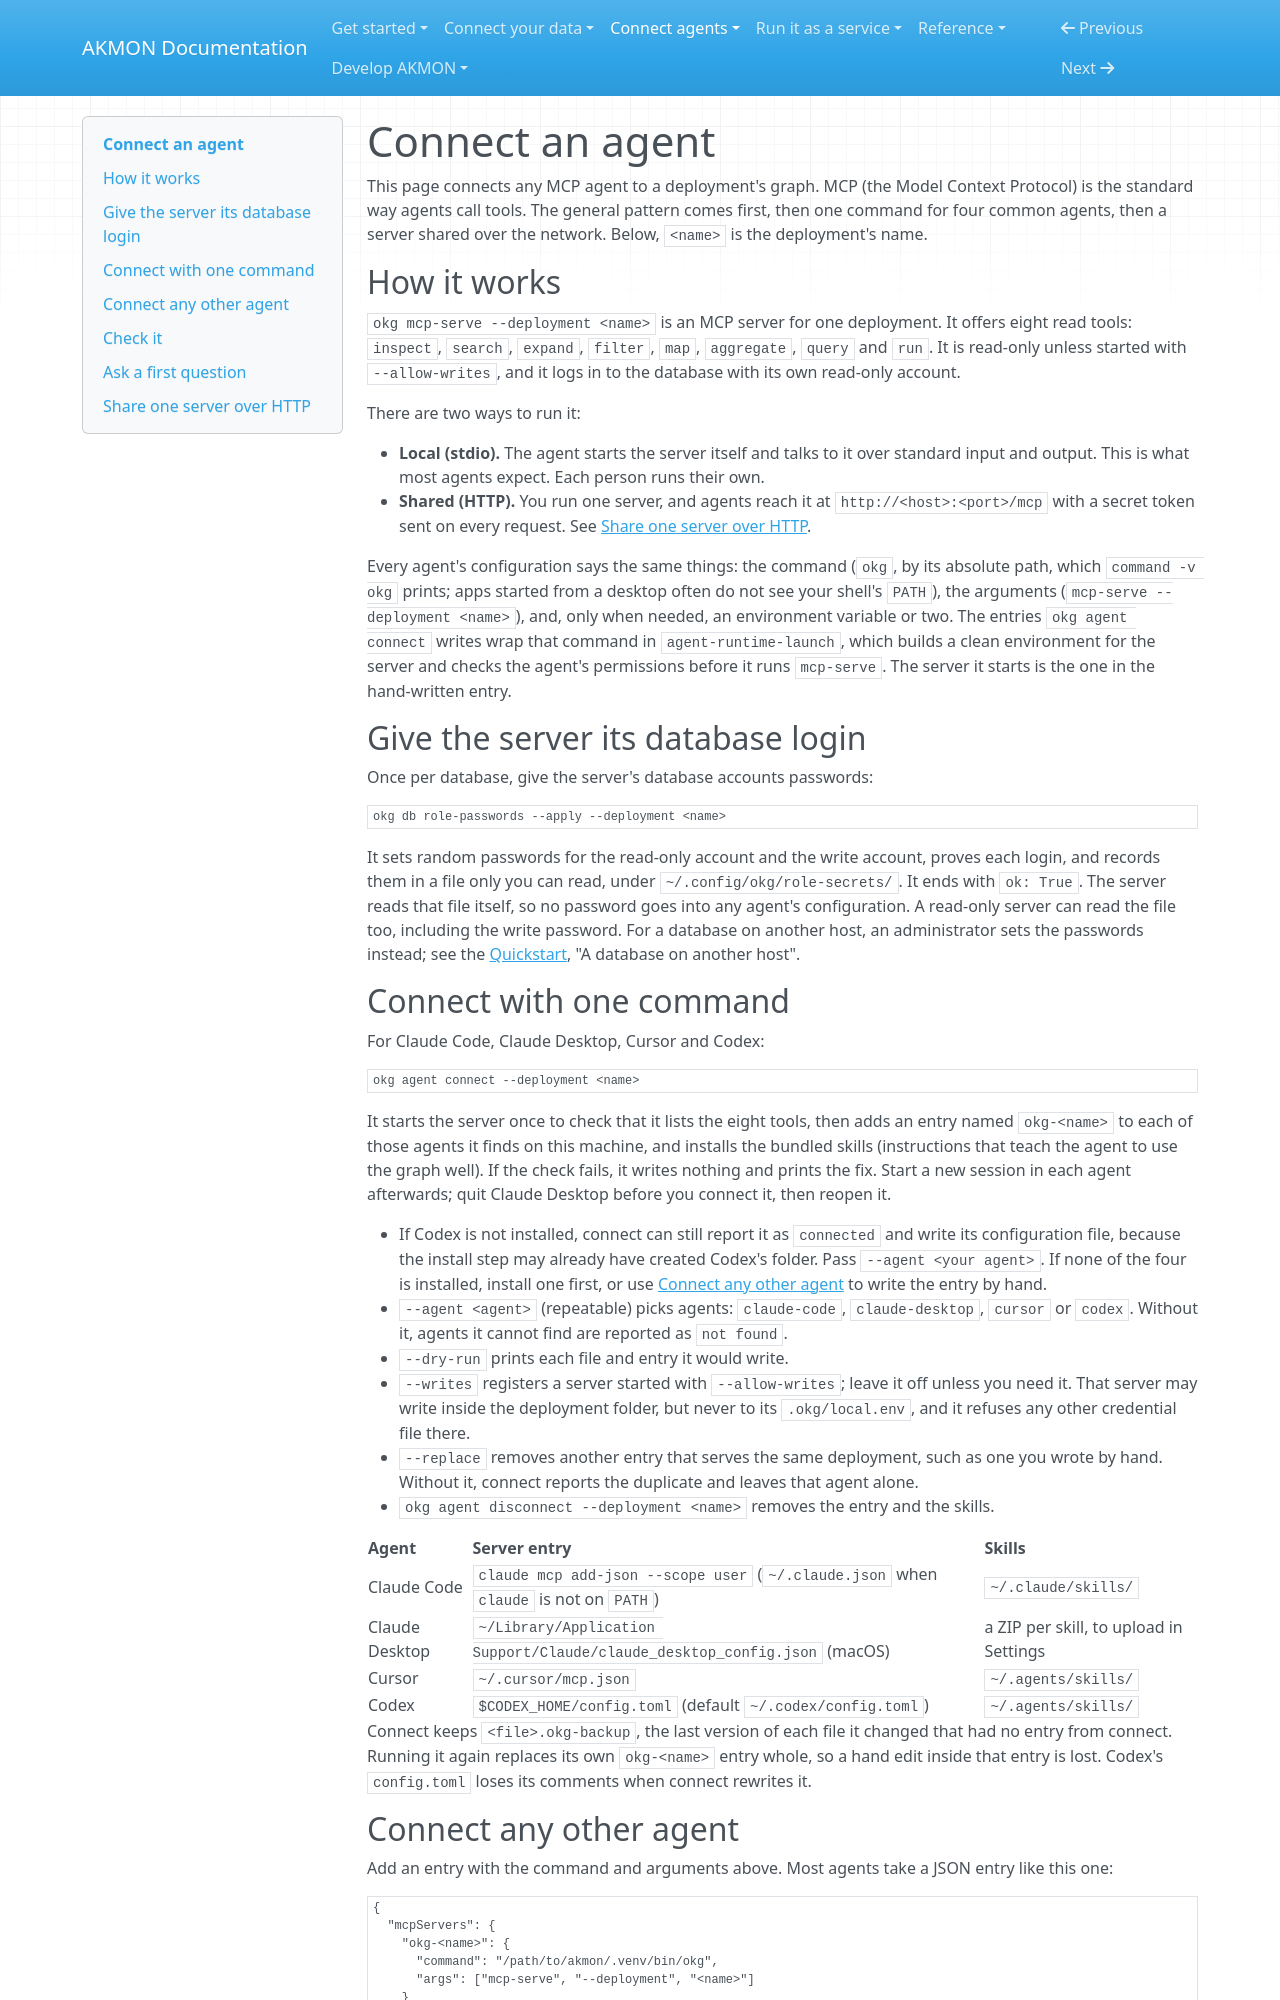

repository: mitdbg/akmon · page: use/agents/index.html · generator: mkdocs

---
audience: user, developer, operator
type: how-to
canonical_id: connect-agents
section: agents
visibility: primary
status: active
owner: documentation
---
# Connect an agent

This page connects any MCP agent to a deployment's graph.
MCP (the Model Context Protocol) is the standard way agents call tools. The
general pattern comes first, then one command for four common agents, then a
server shared over the network. Below, `<name>` is the deployment's name.

## How it works

`okg mcp-serve --deployment <name>` is an MCP server for one deployment. It
offers eight read tools: `inspect`, `search`, `expand`, `filter`, `map`,
`aggregate`, `query` and `run`. It is read-only unless started with
`--allow-writes`, and it logs in to the database with its own read-only
account.

There are two ways to run it:

- **Local (stdio).** The agent starts the server itself and talks to it over
  standard input and output. This is what most agents expect. Each person
  runs their own.
- **Shared (HTTP).** You run one server, and agents reach it at
  `http://<host>:<port>/mcp` with a secret token sent on every request. See
  [Share one server over HTTP](#share-one-server-over-http).

Every agent's configuration says the same things: the command (`okg`, by its
absolute path, which `command -v okg` prints; apps started from a desktop
often do not see your shell's `PATH`), the arguments
(`mcp-serve --deployment <name>`), and, only when needed, an environment
variable or two. The entries `okg agent connect` writes wrap that command in
`agent-runtime-launch`, which builds a clean environment for the server and
checks the agent's permissions before it runs `mcp-serve`. The server it
starts is the one in the hand-written entry.

## Give the server its database login

Once per database, give the server's database accounts passwords:

```bash
okg db role-passwords --apply --deployment <name>
```

It sets random passwords for the read-only account and the write account,
proves each login, and records them in a file only you can read, under
`~/.config/okg/role-secrets/`. It ends with `ok: True`. The server reads
that file itself, so no password goes into any agent's configuration. A
read-only server can read the file too, including the write password. For a
database on another host, an administrator sets the passwords instead; see the
[Quickstart](../../start/quickstart.md#4-connect-your-agent), "A database on
another host".

## Connect with one command

For Claude Code, Claude Desktop, Cursor and Codex:

```bash
okg agent connect --deployment <name>
```

It starts the server once to check that it lists the eight tools, then adds
an entry named `okg-<name>` to each of those agents it finds on this
machine, and installs the bundled skills (instructions that teach the agent
to use the graph well). If the check fails, it writes nothing and prints the
fix. Start a new session in each agent afterwards; quit Claude Desktop before
you connect it, then reopen it.

- If Codex is not installed, connect can still report it as `connected` and
  write its configuration file, because the install step may already have
  created Codex's folder. Pass `--agent <your agent>`. If none of the
  four is installed, install one first, or
  use [Connect any other agent](#connect-any-other-agent) to write the entry
  by hand.
- `--agent <agent>` (repeatable) picks agents: `claude-code`,
  `claude-desktop`, `cursor` or `codex`. Without it, agents it cannot find
  are reported as `not found`.
- `--dry-run` prints each file and entry it would write.
- `--writes` registers a server started with `--allow-writes`; leave it off
  unless you need it. That server may write inside the deployment folder,
  but never to its `.okg/local.env`, and it refuses any other credential
  file there.
- `--replace` removes another entry that serves the same deployment, such
  as one you wrote by hand. Without it, connect reports the duplicate and
  leaves that agent alone.
- `okg agent disconnect --deployment <name>` removes the entry and the skills.

| Agent | Server entry | Skills |
| --- | --- | --- |
| Claude Code | `claude mcp add-json --scope user` (`~/.claude.json` when `claude` is not on `PATH`) | `~/.claude/skills/` |
| Claude Desktop | `~/Library/Application Support/Claude/claude_desktop_config.json` (macOS) | a ZIP per skill, to upload in Settings |
| Cursor | `~/.cursor/mcp.json` | `~/.agents/skills/` |
| Codex | `$CODEX_HOME/config.toml` (default `~/.codex/config.toml`) | `~/.agents/skills/` |

Connect keeps `<file>.okg-backup`, the last version of each file it changed
that had no entry from connect. Running it again replaces its own `okg-<name>` entry
whole, so a hand edit inside that entry is lost. Codex's `config.toml` loses
its comments when connect rewrites it.
